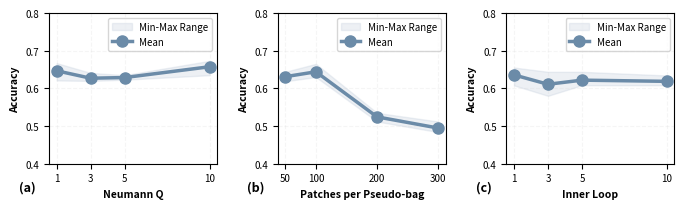

Recreate this plot in Python.
import matplotlib.pyplot as plt
import numpy as np

# 第一组数据 (Neumann-series Depth Q)
Q_values = [1, 3, 5, 10]
Q_seed1 = [0.667, 0.641, 0.635, 0.673]
Q_seed2 = [0.621, 0.6198, 0.628, 0.635]
Q_seed3 = [0.652, 0.620, 0.623, 0.664]

# 第二组数据 (Buffer Slides)
buffer_slides_values = [50, 100, 200, 300]
buffer_seed1 = [0.644, 0.665, 0.526, 0.488]
buffer_seed2 = [0.619, 0.630, 0.512, 0.512]
buffer_seed3 = [0.630, 0.637, 0.535, 0.484]

# 第三组数据 (Inner Loop)
inner_loop_values = [1, 3, 5, 10]
inner_seed1 = [0.608, 0.6084, 0.6131, 0.6084]
inner_seed2 = [0.6439, 0.6439, 0.6439, 0.6132]
inner_seed3 = [0.6553, 0.5802, 0.6084, 0.6342]

# 计算第一组数据的均值、最大值、最小值
Q_means = [np.mean([Q_seed1[i], Q_seed2[i], Q_seed3[i]]) for i in range(len(Q_values))]
Q_maxs = [np.max([Q_seed1[i], Q_seed2[i], Q_seed3[i]]) for i in range(len(Q_values))]
Q_mins = [np.min([Q_seed1[i], Q_seed2[i], Q_seed3[i]]) for i in range(len(Q_values))]

# 计算第二组数据的均值、最大值、最小值
buffer_means = [np.mean([buffer_seed1[i], buffer_seed2[i], buffer_seed3[i]]) for i in range(len(buffer_slides_values))]
buffer_maxs = [np.max([buffer_seed1[i], buffer_seed2[i], buffer_seed3[i]]) for i in range(len(buffer_slides_values))]
buffer_mins = [np.min([buffer_seed1[i], buffer_seed2[i], buffer_seed3[i]]) for i in range(len(buffer_slides_values))]

# 计算第三组数据的均值、最大值、最小值
inner_means = [np.mean([inner_seed1[i], inner_seed2[i], inner_seed3[i]]) for i in range(len(inner_loop_values))]
inner_maxs = [np.max([inner_seed1[i], inner_seed2[i], inner_seed3[i]]) for i in range(len(inner_loop_values))]
inner_mins = [np.min([inner_seed1[i], inner_seed2[i], inner_seed3[i]]) for i in range(len(inner_loop_values))]

# 创建横向排列的三个子图（适配双栏宽度，或单栏时图会较小）
fig, (ax1, ax2, ax3) = plt.subplots(1, 3, figsize=(7.0, 2.2))

# ====== 子图 (a): Neumann-series Depth Q ======
ax1.fill_between(Q_values, Q_mins, Q_maxs, alpha=0.25, color='#B8C5D6', label='Min-Max Range')
ax1.plot(Q_values, Q_means, marker='o', linewidth=2.5, markersize=8,
         color='#6B8BA8', label='Mean', zorder=3)
ax1.set_xlabel('Neumann Q', fontsize=7.5, fontweight='bold')
ax1.set_ylabel('Accuracy', fontsize=7.5, fontweight='bold')
ax1.set_xticks(Q_values)
ax1.tick_params(labelsize=7)
ax1.grid(True, alpha=0.2, linestyle='--', color='#D0D0D0')
ax1.legend(loc='best', fontsize=7)
ax1.set_ylim(0.4, 0.8)
ax1.text(-0.18, -0.18, '(a)', transform=ax1.transAxes, fontsize=9, fontweight='bold')

# ====== 子图 (b): Buffer Slides ======
ax2.fill_between(buffer_slides_values, buffer_mins, buffer_maxs, alpha=0.25, color='#B8C5D6', label='Min-Max Range')
ax2.plot(buffer_slides_values, buffer_means, marker='o', linewidth=2.5, markersize=8,
         color='#6B8BA8', label='Mean', zorder=3)
ax2.set_xlabel('Patches per Pseudo-bag', fontsize=7.5, fontweight='bold')
ax2.set_ylabel('Accuracy', fontsize=7.5, fontweight='bold')
ax2.set_xticks(buffer_slides_values)
ax2.tick_params(labelsize=7)
ax2.grid(True, alpha=0.2, linestyle='--', color='#D0D0D0')
ax2.legend(loc='best', fontsize=7)
ax2.set_ylim(0.4, 0.8)
ax2.text(-0.18, -0.18, '(b)', transform=ax2.transAxes, fontsize=9, fontweight='bold')

# ====== 子图 (c): Inner Loop ======
ax3.fill_between(inner_loop_values, inner_mins, inner_maxs, alpha=0.25, color='#B8C5D6', label='Min-Max Range')
ax3.plot(inner_loop_values, inner_means, marker='o', linewidth=2.5, markersize=8,
         color='#6B8BA8', label='Mean', zorder=3)
ax3.set_xlabel('Inner Loop', fontsize=7.5, fontweight='bold')
ax3.set_ylabel('Accuracy', fontsize=7.5, fontweight='bold')
ax3.set_xticks(inner_loop_values)
ax3.tick_params(labelsize=7)
ax3.grid(True, alpha=0.2, linestyle='--', color='#D0D0D0')
ax3.legend(loc='best', fontsize=7)
ax3.set_ylim(0.4, 0.8)
ax3.text(-0.18, -0.18, '(c)', transform=ax3.transAxes, fontsize=9, fontweight='bold')

plt.tight_layout()
plt.savefig('performance_three_combined.png', dpi=300, bbox_inches='tight')
print("三合一组合图表已保存到 performance_three_combined.png")

# 打印统计数据
print("\n第一组数据统计 (Neumann-series Depth Q):")
print("Q值\t均值\t\t最大值\t\t最小值\t\t范围")
for i, q in enumerate(Q_values):
    print(f"{q}\t{Q_means[i]:.4f}\t\t{Q_maxs[i]:.4f}\t\t{Q_mins[i]:.4f}\t\t{Q_maxs[i]-Q_mins[i]:.4f}")

print("\n第二组数据统计 (Buffer Slides):")
print("Buffer\t均值\t\t最大值\t\t最小值\t\t范围")
for i, bs in enumerate(buffer_slides_values):
    print(f"{bs}\t{buffer_means[i]:.4f}\t\t{buffer_maxs[i]:.4f}\t\t{buffer_mins[i]:.4f}\t\t{buffer_maxs[i]-buffer_mins[i]:.4f}")

print("\n第三组数据统计 (Inner Loop):")
print("Inner Loop\t均值\t\t最大值\t\t最小值\t\t范围")
for i, loop in enumerate(inner_loop_values):
    print(f"{loop}\t\t{inner_means[i]:.4f}\t\t{inner_maxs[i]:.4f}\t\t{inner_mins[i]:.4f}\t\t{inner_maxs[i]-inner_mins[i]:.4f}")
